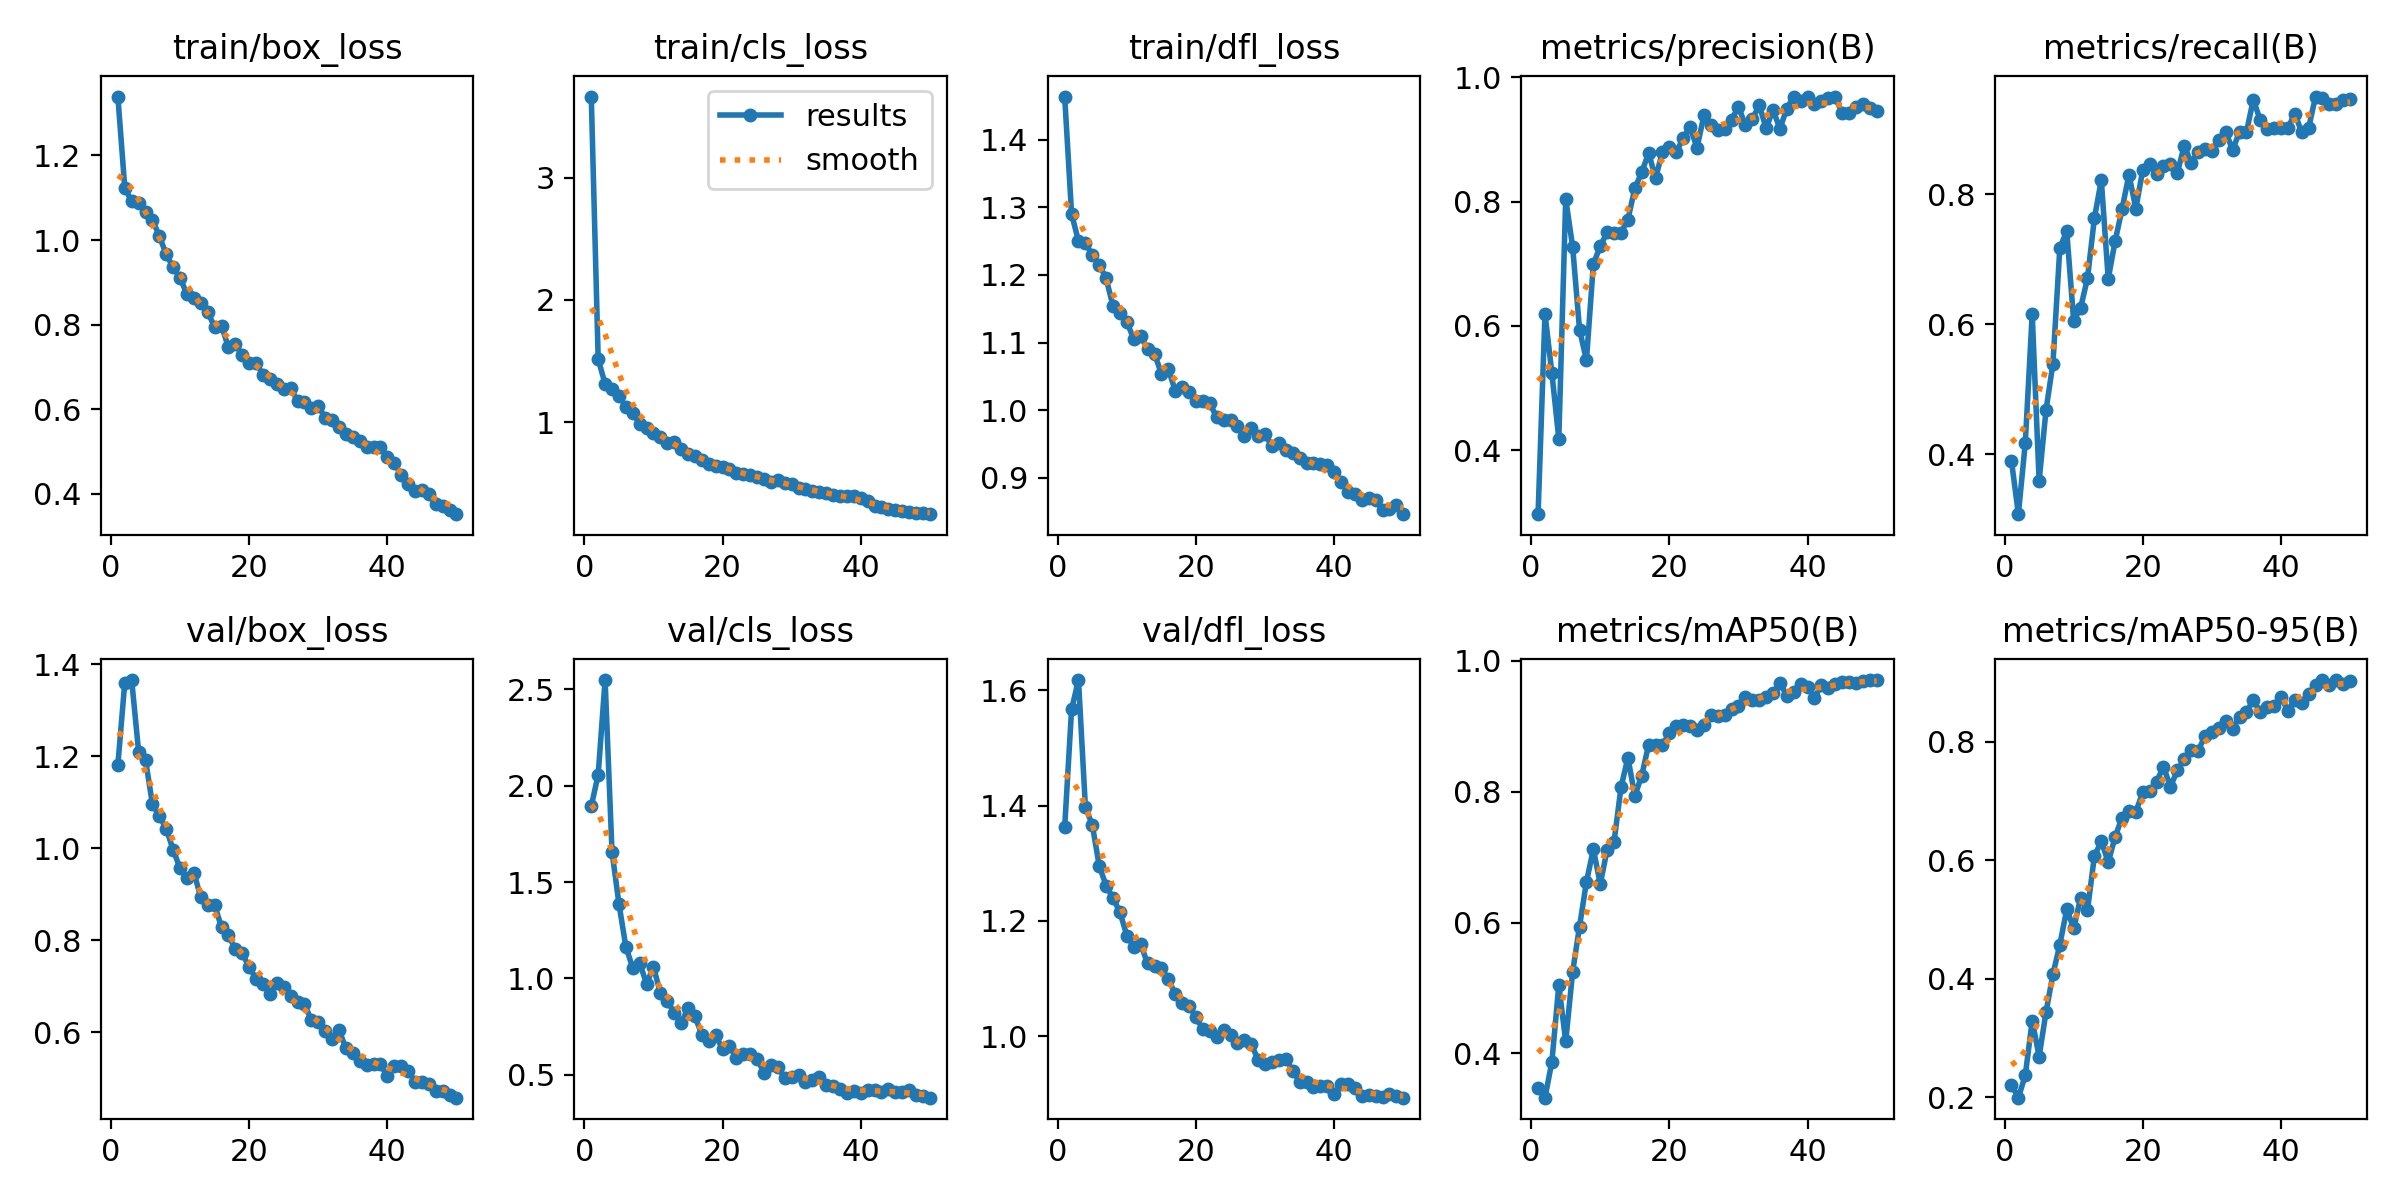

Source data for this figure (header and first rows):
epoch, train/box_loss, train/cls_loss, train/dfl_loss, metrics/precision(B), metrics/recall(B), metrics/mAP50(B), metrics/mAP50-95(B), val/box_loss, val/cls_loss, val/dfl_loss, lr/pg0, lr/pg1, lr/pg2
1, 1.339, 3.664, 1.464, 0.2968, 0.39, 0.3471, 0.2209, 1.182, 1.893, 1.362, 0.0002948, 0.0002948, 0.0002948
2, 1.123, 1.515, 1.29, 0.6192, 0.3082, 0.3326, 0.1993, 1.36, 2.057, 1.567, 0.000586, 0.000586, 0.000586
3, 1.091, 1.313, 1.25, 0.5238, 0.418, 0.3874, 0.2373, 1.365, 2.547, 1.618, 0.0008651, 0.0008651, 0.0008651
4, 1.087, 1.273, 1.248, 0.4182, 0.6161, 0.5044, 0.3295, 1.21, 1.657, 1.397, 0.000855, 0.000855, 0.000855
5, 1.066, 1.216, 1.229, 0.8047, 0.3591, 0.4183, 0.2688, 1.192, 1.388, 1.366, 0.000837, 0.000837, 0.000837
6, 1.047, 1.126, 1.215, 0.7275, 0.4684, 0.5247, 0.344, 1.096, 1.165, 1.296, 0.000819, 0.000819, 0.000819
7, 1.009, 1.075, 1.195, 0.594, 0.5399, 0.5939, 0.4078, 1.07, 1.055, 1.261, 0.000801, 0.000801, 0.000801
8, 0.9658, 0.9867, 1.154, 0.5446, 0.7181, 0.6621, 0.4575, 1.042, 1.081, 1.239, 0.000783, 0.000783, 0.000783
9, 0.9353, 0.9484, 1.144, 0.6993, 0.7433, 0.7118, 0.5174, 0.9967, 0.9726, 1.215, 0.000765, 0.000765, 0.000765
10, 0.9109, 0.9123, 1.13, 0.7285, 0.6057, 0.6589, 0.4853, 0.9562, 1.06, 1.174, 0.000747, 0.000747, 0.000747
11, 0.8712, 0.8761, 1.105, 0.7506, 0.6254, 0.7114, 0.5362, 0.9355, 0.9252, 1.155, 0.000729, 0.000729, 0.000729
12, 0.8622, 0.8306, 1.109, 0.7496, 0.671, 0.7236, 0.5159, 0.9472, 0.8834, 1.159, 0.000711, 0.000711, 0.000711
13, 0.85, 0.8334, 1.091, 0.7499, 0.7634, 0.8063, 0.6072, 0.8931, 0.8217, 1.126, 0.000693, 0.000693, 0.000693
14, 0.8308, 0.7815, 1.083, 0.7711, 0.8222, 0.8517, 0.6321, 0.8763, 0.7689, 1.122, 0.000675, 0.000675, 0.000675
15, 0.7931, 0.7424, 1.054, 0.8214, 0.6701, 0.7934, 0.5968, 0.8767, 0.8455, 1.118, 0.000657, 0.000657, 0.000657
16, 0.7972, 0.7244, 1.061, 0.8475, 0.7282, 0.8241, 0.6395, 0.8283, 0.8034, 1.099, 0.000639, 0.000639, 0.000639
17, 0.7459, 0.6885, 1.029, 0.8783, 0.7775, 0.8718, 0.6722, 0.8109, 0.7089, 1.073, 0.000621, 0.000621, 0.000621
18, 0.7529, 0.6579, 1.034, 0.8379, 0.8304, 0.8715, 0.6836, 0.7809, 0.6782, 1.057, 0.000603, 0.000603, 0.000603
19, 0.7289, 0.6403, 1.027, 0.8801, 0.7784, 0.8708, 0.6819, 0.7721, 0.7054, 1.053, 0.000585, 0.000585, 0.000585
20, 0.7099, 0.632, 1.013, 0.8877, 0.8377, 0.8891, 0.7149, 0.7415, 0.6345, 1.033, 0.000567, 0.000567, 0.000567
21, 0.71, 0.6168, 1.014, 0.8798, 0.8463, 0.8996, 0.7162, 0.7166, 0.6484, 1.012, 0.000549, 0.000549, 0.000549
22, 0.6807, 0.5847, 1.01, 0.9022, 0.8309, 0.901, 0.733, 0.7043, 0.5898, 1.01, 0.000531, 0.000531, 0.000531
23, 0.6715, 0.5737, 0.9893, 0.9204, 0.8437, 0.9001, 0.758, 0.6836, 0.6108, 0.998, 0.000513, 0.000513, 0.000513
24, 0.6601, 0.5685, 0.9856, 0.8866, 0.8476, 0.8938, 0.7242, 0.707, 0.6064, 1.01, 0.000495, 0.000495, 0.000495
25, 0.6474, 0.5502, 0.9849, 0.9389, 0.8331, 0.9019, 0.7517, 0.6978, 0.5828, 1.003, 0.000477, 0.000477, 0.000477
26, 0.6501, 0.5385, 0.977, 0.9234, 0.875, 0.9162, 0.7704, 0.6789, 0.5118, 0.9877, 0.000459, 0.000459, 0.000459
27, 0.6184, 0.5102, 0.9622, 0.9148, 0.849, 0.9158, 0.7859, 0.6652, 0.5537, 0.9928, 0.0004411, 0.0004411, 0.0004411
28, 0.6174, 0.5232, 0.9732, 0.9169, 0.8654, 0.9171, 0.7845, 0.6623, 0.542, 0.9859, 0.0004231, 0.0004231, 0.0004231
29, 0.6034, 0.4989, 0.9615, 0.9323, 0.8692, 0.9257, 0.8098, 0.626, 0.4828, 0.959, 0.0004051, 0.0004051, 0.0004051
30, 0.6074, 0.4951, 0.9647, 0.9529, 0.8672, 0.9309, 0.8161, 0.623, 0.4902, 0.9524, 0.0003871, 0.0003871, 0.0003871
31, 0.58, 0.4613, 0.9463, 0.923, 0.8835, 0.9449, 0.8229, 0.6035, 0.4993, 0.9556, 0.000369, 0.000369, 0.000369
32, 0.5753, 0.4544, 0.9511, 0.9328, 0.8964, 0.9398, 0.8345, 0.5861, 0.4626, 0.9585, 0.0003511, 0.0003511, 0.0003511
33, 0.5588, 0.4366, 0.9416, 0.9555, 0.8686, 0.9395, 0.8216, 0.6052, 0.4748, 0.9611, 0.0003331, 0.0003331, 0.0003331
34, 0.5414, 0.4247, 0.9363, 0.9183, 0.8962, 0.9444, 0.842, 0.5653, 0.4884, 0.9391, 0.0003151, 0.0003151, 0.0003151
35, 0.535, 0.4199, 0.9287, 0.9476, 0.8956, 0.9497, 0.8505, 0.5556, 0.4455, 0.9213, 0.0002971, 0.0002971, 0.0002971
36, 0.5237, 0.4072, 0.9224, 0.9176, 0.946, 0.9659, 0.8704, 0.5387, 0.4405, 0.9199, 0.0002791, 0.0002791, 0.0002791
37, 0.5111, 0.3933, 0.9215, 0.9499, 0.9141, 0.946, 0.8506, 0.5299, 0.4266, 0.9122, 0.0002611, 0.0002611, 0.0002611
38, 0.5109, 0.3935, 0.9204, 0.9692, 0.901, 0.9527, 0.8586, 0.5321, 0.4077, 0.9132, 0.0002431, 0.0002431, 0.0002431
39, 0.5109, 0.3941, 0.9194, 0.962, 0.902, 0.9647, 0.8613, 0.5304, 0.415, 0.9143, 0.0002251, 0.0002251, 0.0002251
40, 0.4861, 0.376, 0.9084, 0.9678, 0.9025, 0.9592, 0.8757, 0.5043, 0.4087, 0.8999, 0.0002071, 0.0002071, 0.0002071
41, 0.4721, 0.3508, 0.8942, 0.9565, 0.9022, 0.9431, 0.8523, 0.5264, 0.4229, 0.9165, 0.0001891, 0.0001891, 0.0001891
42, 0.4443, 0.3127, 0.8783, 0.9628, 0.9243, 0.9622, 0.8711, 0.5274, 0.4202, 0.9172, 0.0001711, 0.0001711, 0.0001711
43, 0.423, 0.3023, 0.8765, 0.9674, 0.8959, 0.9577, 0.8662, 0.5163, 0.4129, 0.9103, 0.0001531, 0.0001531, 0.0001531
44, 0.407, 0.2898, 0.8665, 0.9679, 0.9019, 0.9643, 0.8815, 0.4924, 0.4279, 0.8965, 0.0001351, 0.0001351, 0.0001351
45, 0.4079, 0.2837, 0.8695, 0.9427, 0.9506, 0.9675, 0.8959, 0.4913, 0.4132, 0.8981, 0.0001171, 0.0001171, 0.0001171
46, 0.3993, 0.2749, 0.8673, 0.9427, 0.9486, 0.9679, 0.9037, 0.4871, 0.4126, 0.897, 9.9081e-05, 9.9081e-05, 9.9081e-05
47, 0.3751, 0.2643, 0.8527, 0.9532, 0.9385, 0.9664, 0.8958, 0.4732, 0.4198, 0.8942, 8.1083e-05, 8.1083e-05, 8.1083e-05
48, 0.3719, 0.2571, 0.8539, 0.957, 0.9399, 0.9686, 0.9043, 0.4726, 0.3953, 0.8999, 6.3085e-05, 6.3085e-05, 6.3085e-05
49, 0.3618, 0.2549, 0.8595, 0.9515, 0.9446, 0.9702, 0.8972, 0.4638, 0.3896, 0.8955, 4.5086e-05, 4.5086e-05, 4.5086e-05
50, 0.3515, 0.2467, 0.8462, 0.9461, 0.947, 0.9701, 0.902, 0.4582, 0.3821, 0.8932, 2.7088e-05, 2.7088e-05, 2.7088e-05
